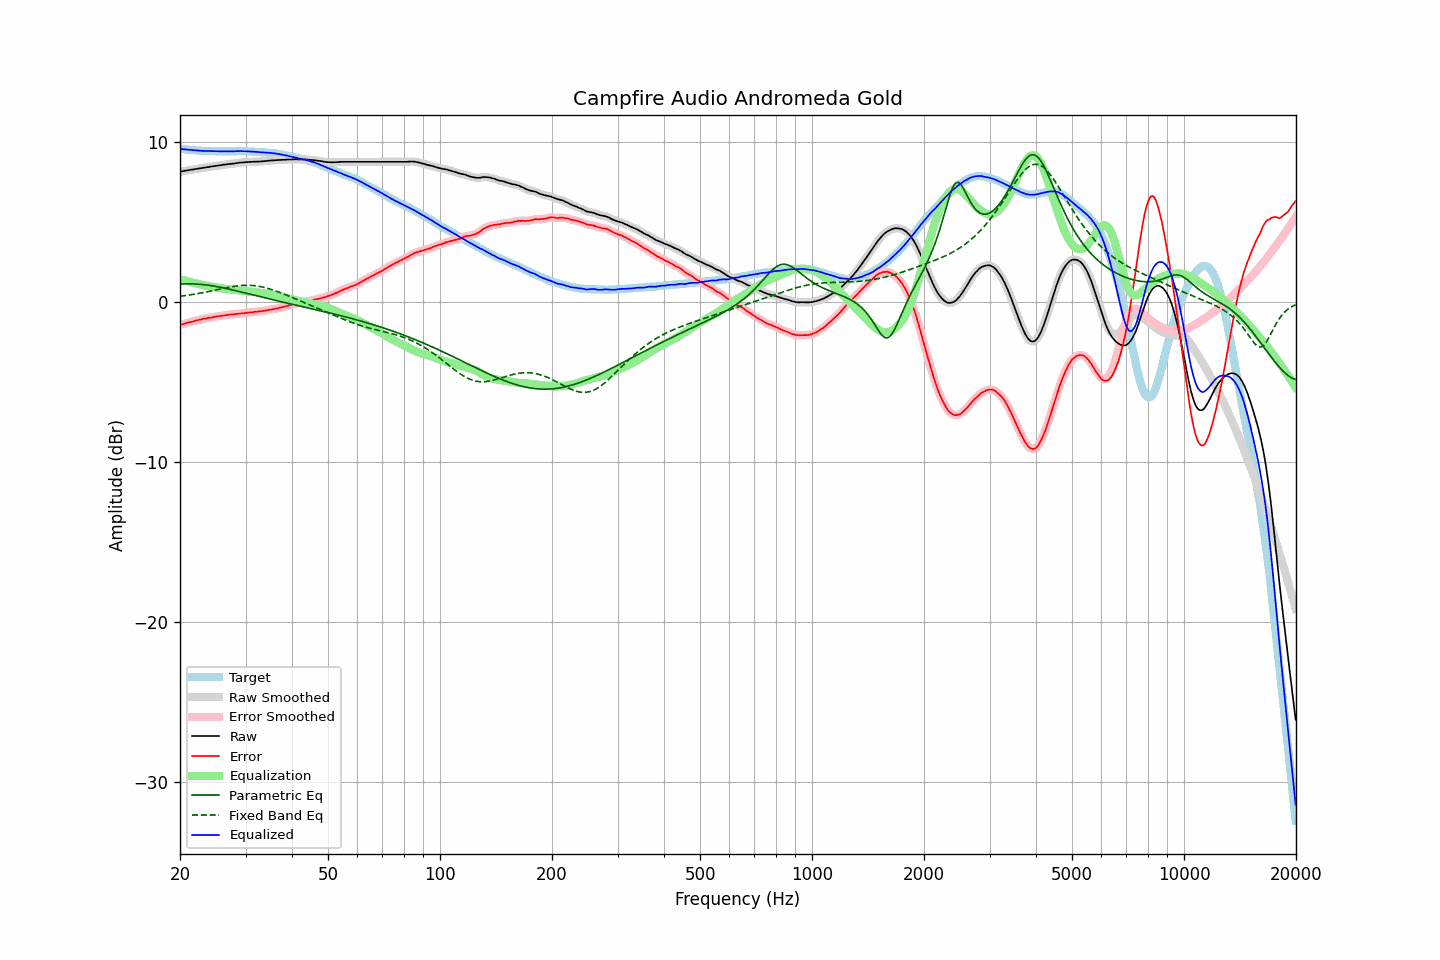

Data behind this chart, as committed beside it:
frequency, raw, error, smoothed, error_smoothed, equalization, parametric_eq, fixed_band_eq, equalized_raw, equalized_smoothed, target
20.00, 8.15, -1.43, 8.15, -1.43, 1.42, 1.12, 0.36, 9.57, 9.57, 9.57
20.20, 8.17, -1.40, 8.16, -1.40, 1.40, 1.12, 0.37, 9.56, 9.56, 9.56
20.40, 8.18, -1.37, 8.18, -1.37, 1.37, 1.13, 0.38, 9.55, 9.55, 9.55
20.61, 8.20, -1.35, 8.20, -1.34, 1.34, 1.13, 0.40, 9.54, 9.54, 9.54
20.81, 8.22, -1.30, 8.21, -1.31, 1.32, 1.13, 0.41, 9.53, 9.53, 9.52
21.02, 8.23, -1.29, 8.23, -1.28, 1.29, 1.13, 0.43, 9.52, 9.52, 9.51
21.23, 8.25, -1.26, 8.25, -1.26, 1.26, 1.13, 0.44, 9.51, 9.51, 9.50
21.44, 8.27, -1.24, 8.26, -1.24, 1.24, 1.13, 0.46, 9.50, 9.50, 9.51
21.66, 8.28, -1.22, 8.28, -1.22, 1.21, 1.13, 0.47, 9.49, 9.49, 9.49
21.87, 8.30, -1.19, 8.30, -1.19, 1.19, 1.13, 0.49, 9.48, 9.48, 9.49
22.09, 8.32, -1.15, 8.31, -1.16, 1.16, 1.12, 0.51, 9.48, 9.47, 9.47
22.31, 8.33, -1.13, 8.33, -1.13, 1.14, 1.12, 0.53, 9.46, 9.47, 9.46
22.54, 8.35, -1.11, 8.34, -1.11, 1.11, 1.11, 0.54, 9.46, 9.46, 9.45
22.76, 8.36, -1.09, 8.36, -1.09, 1.09, 1.10, 0.56, 9.45, 9.45, 9.45
22.99, 8.38, -1.07, 8.38, -1.07, 1.07, 1.09, 0.58, 9.44, 9.44, 9.44
23.22, 8.40, -1.04, 8.39, -1.05, 1.05, 1.08, 0.60, 9.44, 9.44, 9.43
23.45, 8.41, -1.03, 8.41, -1.02, 1.03, 1.07, 0.62, 9.43, 9.44, 9.44
23.69, 8.43, -1.01, 8.42, -1.01, 1.01, 1.06, 0.64, 9.44, 9.43, 9.43
23.92, 8.44, -0.99, 8.44, -0.99, 0.99, 1.04, 0.66, 9.43, 9.43, 9.42
24.16, 8.46, -0.98, 8.46, -0.97, 0.97, 1.03, 0.68, 9.43, 9.43, 9.43
24.40, 8.47, -0.96, 8.47, -0.96, 0.95, 1.01, 0.71, 9.42, 9.42, 9.43
24.65, 8.49, -0.94, 8.49, -0.94, 0.94, 1.00, 0.73, 9.42, 9.42, 9.42
24.89, 8.50, -0.92, 8.50, -0.92, 0.92, 0.98, 0.75, 9.42, 9.42, 9.42
25.14, 8.52, -0.90, 8.52, -0.90, 0.90, 0.96, 0.77, 9.42, 9.42, 9.41
25.39, 8.53, -0.88, 8.53, -0.88, 0.89, 0.94, 0.79, 9.41, 9.42, 9.41
25.65, 8.55, -0.87, 8.55, -0.87, 0.87, 0.92, 0.81, 9.42, 9.41, 9.41
25.91, 8.56, -0.86, 8.56, -0.86, 0.85, 0.90, 0.84, 9.41, 9.41, 9.41
26.16, 8.58, -0.84, 8.57, -0.84, 0.84, 0.88, 0.86, 9.42, 9.41, 9.42
26.43, 8.59, -0.83, 8.59, -0.83, 0.83, 0.86, 0.88, 9.41, 9.41, 9.41
26.69, 8.60, -0.82, 8.60, -0.81, 0.81, 0.84, 0.90, 9.41, 9.41, 9.41
26.96, 8.62, -0.80, 8.61, -0.80, 0.80, 0.82, 0.92, 9.42, 9.41, 9.41
27.23, 8.63, -0.79, 8.63, -0.79, 0.79, 0.79, 0.94, 9.42, 9.42, 9.41
27.50, 8.64, -0.78, 8.64, -0.78, 0.78, 0.77, 0.95, 9.41, 9.41, 9.41
27.77, 8.65, -0.77, 8.65, -0.77, 0.77, 0.75, 0.97, 9.41, 9.41, 9.42
28.05, 8.66, -0.76, 8.66, -0.76, 0.76, 0.72, 0.98, 9.41, 9.42, 9.41
28.33, 8.68, -0.75, 8.67, -0.75, 0.75, 0.70, 1.00, 9.42, 9.42, 9.42
28.62, 8.69, -0.74, 8.69, -0.73, 0.74, 0.68, 1.01, 9.42, 9.43, 9.42
28.90, 8.71, -0.73, 8.70, -0.73, 0.73, 0.65, 1.02, 9.43, 9.43, 9.43
29.19, 8.72, -0.72, 8.71, -0.72, 0.71, 0.63, 1.03, 9.43, 9.43, 9.43
29.48, 8.72, -0.71, 8.72, -0.71, 0.70, 0.60, 1.04, 9.42, 9.42, 9.42
29.78, 8.73, -0.70, 8.73, -0.69, 0.69, 0.58, 1.04, 9.42, 9.42, 9.42
30.08, 8.74, -0.69, 8.74, -0.68, 0.68, 0.55, 1.05, 9.42, 9.42, 9.42
30.38, 8.75, -0.66, 8.74, -0.66, 0.67, 0.53, 1.05, 9.42, 9.41, 9.40
30.68, 8.75, -0.66, 8.75, -0.65, 0.66, 0.50, 1.04, 9.40, 9.41, 9.40
30.99, 8.76, -0.65, 8.75, -0.65, 0.65, 0.48, 1.04, 9.40, 9.40, 9.40
31.30, 8.76, -0.65, 8.76, -0.64, 0.64, 0.45, 1.03, 9.39, 9.40, 9.40
31.61, 8.77, -0.63, 8.76, -0.63, 0.63, 0.43, 1.02, 9.39, 9.39, 9.39
31.93, 8.77, -0.61, 8.77, -0.61, 0.62, 0.40, 1.01, 9.38, 9.38, 9.37
32.24, 8.77, -0.61, 8.77, -0.60, 0.61, 0.38, 1.00, 9.37, 9.38, 9.38
32.57, 8.78, -0.59, 8.77, -0.59, 0.59, 0.35, 0.98, 9.37, 9.37, 9.36
32.89, 8.78, -0.58, 8.78, -0.58, 0.58, 0.33, 0.96, 9.36, 9.36, 9.36
33.22, 8.79, -0.57, 8.79, -0.57, 0.56, 0.30, 0.94, 9.35, 9.35, 9.35
33.55, 8.80, -0.55, 8.80, -0.55, 0.55, 0.28, 0.92, 9.34, 9.34, 9.35
33.89, 8.81, -0.54, 8.81, -0.53, 0.53, 0.26, 0.90, 9.34, 9.34, 9.34
34.23, 8.82, -0.51, 8.82, -0.51, 0.52, 0.23, 0.87, 9.33, 9.33, 9.32
34.57, 8.83, -0.50, 8.83, -0.49, 0.50, 0.21, 0.84, 9.33, 9.33, 9.32
34.92, 8.84, -0.47, 8.84, -0.48, 0.48, 0.18, 0.81, 9.32, 9.32, 9.30
35.27, 8.85, -0.48, 8.84, -0.46, 0.46, 0.16, 0.78, 9.31, 9.31, 9.32
35.62, 8.85, -0.45, 8.85, -0.45, 0.44, 0.14, 0.75, 9.29, 9.30, 9.29
35.97, 8.86, -0.43, 8.86, -0.43, 0.43, 0.11, 0.71, 9.28, 9.28, 9.29
... 635 more rows
